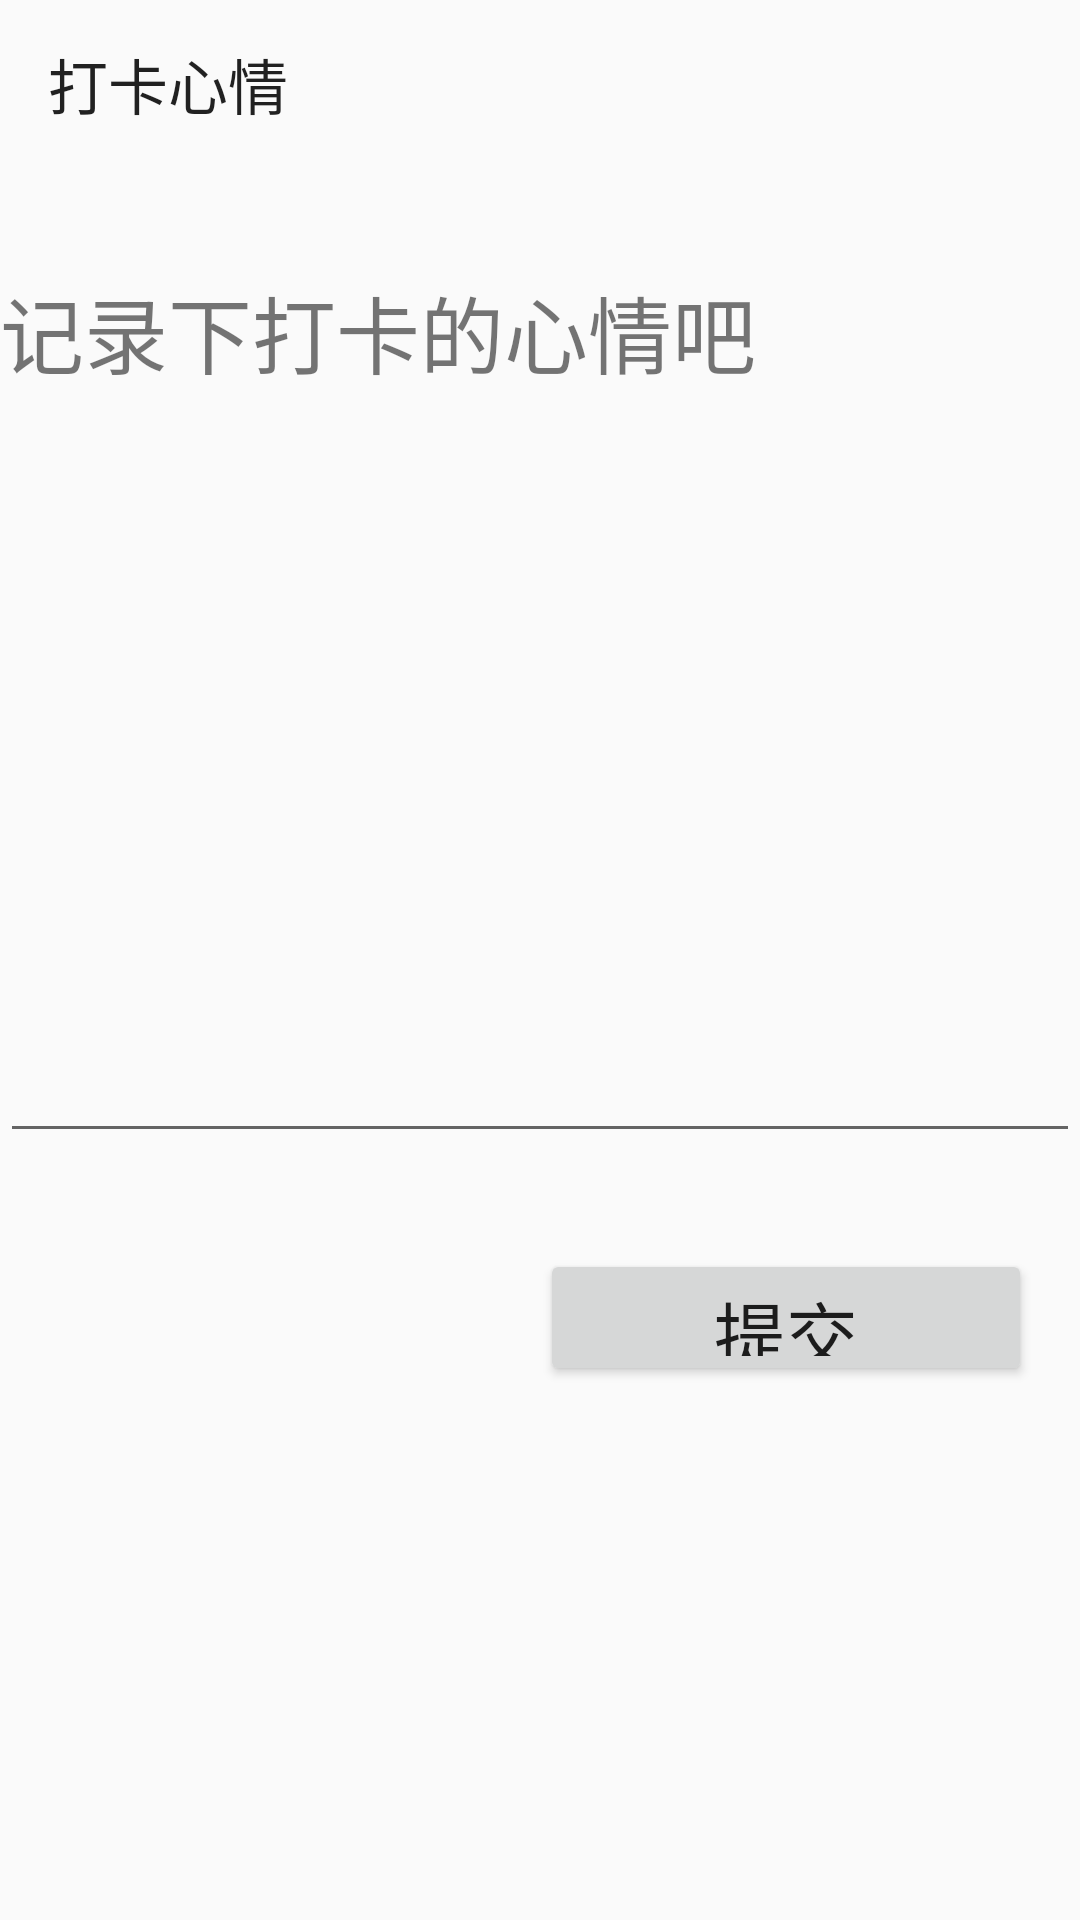

Here is an Android app screen rendered from its layout file. Give the layout XML and the strings, colors and styles it references.
<!-- AndroidManifest.xml: application theme Theme.TryYun -->
<!-- res/layout/activity_set_daka_msg.xml -->
<?xml version="1.0" encoding="utf-8"?>
<LinearLayout android:layout_width="match_parent"
    android:layout_height="match_parent"
    xmlns:android="http://schemas.android.com/apk/res/android"
    xmlns:app="http://schemas.android.com/apk/res-auto"
    android:orientation="vertical">
    <androidx.appcompat.widget.Toolbar
        android:id="@+id/toolbar_setDakaMsg"
        app:title="@string/set_daka_msg"
        android:layout_width="match_parent"
        android:layout_height="wrap_content"
        android:minHeight="?attr/actionBarSize"
        app:navigationIcon="@drawable/ic_baseline_arrow_back_24" />

    <LinearLayout
        android:layout_width="match_parent"
        android:layout_height="0dp"
        android:layout_weight="3"
        android:orientation="vertical">
        <TextView
            android:text="@string/record_daka"
            android:textSize="28sp"
            android:gravity="center_vertical"
            android:layout_width="match_parent"
            android:layout_height="0dp"
            android:layout_weight="1" />
        <EditText
            android:id="@+id/record_dakamsg"
            android:layout_width="match_parent"
            android:layout_height="0dp"
            android:layout_weight="2" />
        <LinearLayout
            android:layout_width="match_parent"
            android:layout_height="0dp"
            android:layout_weight="1"
            android:orientation="horizontal">
            <View
                android:layout_width="0dp"
                android:layout_height="match_parent"
                android:layout_weight="1" />
            <Button
                android:text="@string/submit_feedback"
                android:textSize="24sp"
                android:id="@+id/btn_record_dakamsg"
                android:layout_width="0dp"
                android:layout_height="match_parent"
                android:layout_marginVertical="32dp"
                android:layout_marginHorizontal="16dp"
                android:layout_weight="1" />
        </LinearLayout>

    </LinearLayout>
    <View
        android:layout_width="match_parent"
        android:layout_height="0dp"
        android:layout_weight="1" />

</LinearLayout>
<!-- resources referenced by this layout -->
<resources>
  <string name="record_daka">记录下打卡的心情吧</string>
  <string name="set_daka_msg">打卡心情</string>
  <string name="submit_feedback">提交</string>
  <style name="Theme.TryYun" parent="Theme.MaterialComponents.DayNight.NoActionBar.Bridge">
          
          <item name="colorPrimary">@color/purple_500</item>
          <item name="colorPrimaryVariant">@color/purple_700</item>
          <item name="colorOnPrimary">@color/white</item>
          
          <item name="colorSecondary">@color/teal_200</item>
          <item name="colorSecondaryVariant">@color/teal_700</item>
          <item name="colorOnSecondary">@color/black</item>
          
          <item name="android:statusBarColor" tools:targetApi="l">?attr/colorPrimaryVariant</item>
          
      </style>
  <color name="purple_500">#FF6200EE</color>
  <color name="purple_700">#FF3700B3</color>
  <color name="white">#FFFFFFFF</color>
  <color name="teal_200">#FF03DAC5</color>
  <color name="teal_700">#FF018786</color>
  <color name="black">#FF000000</color>
</resources>
